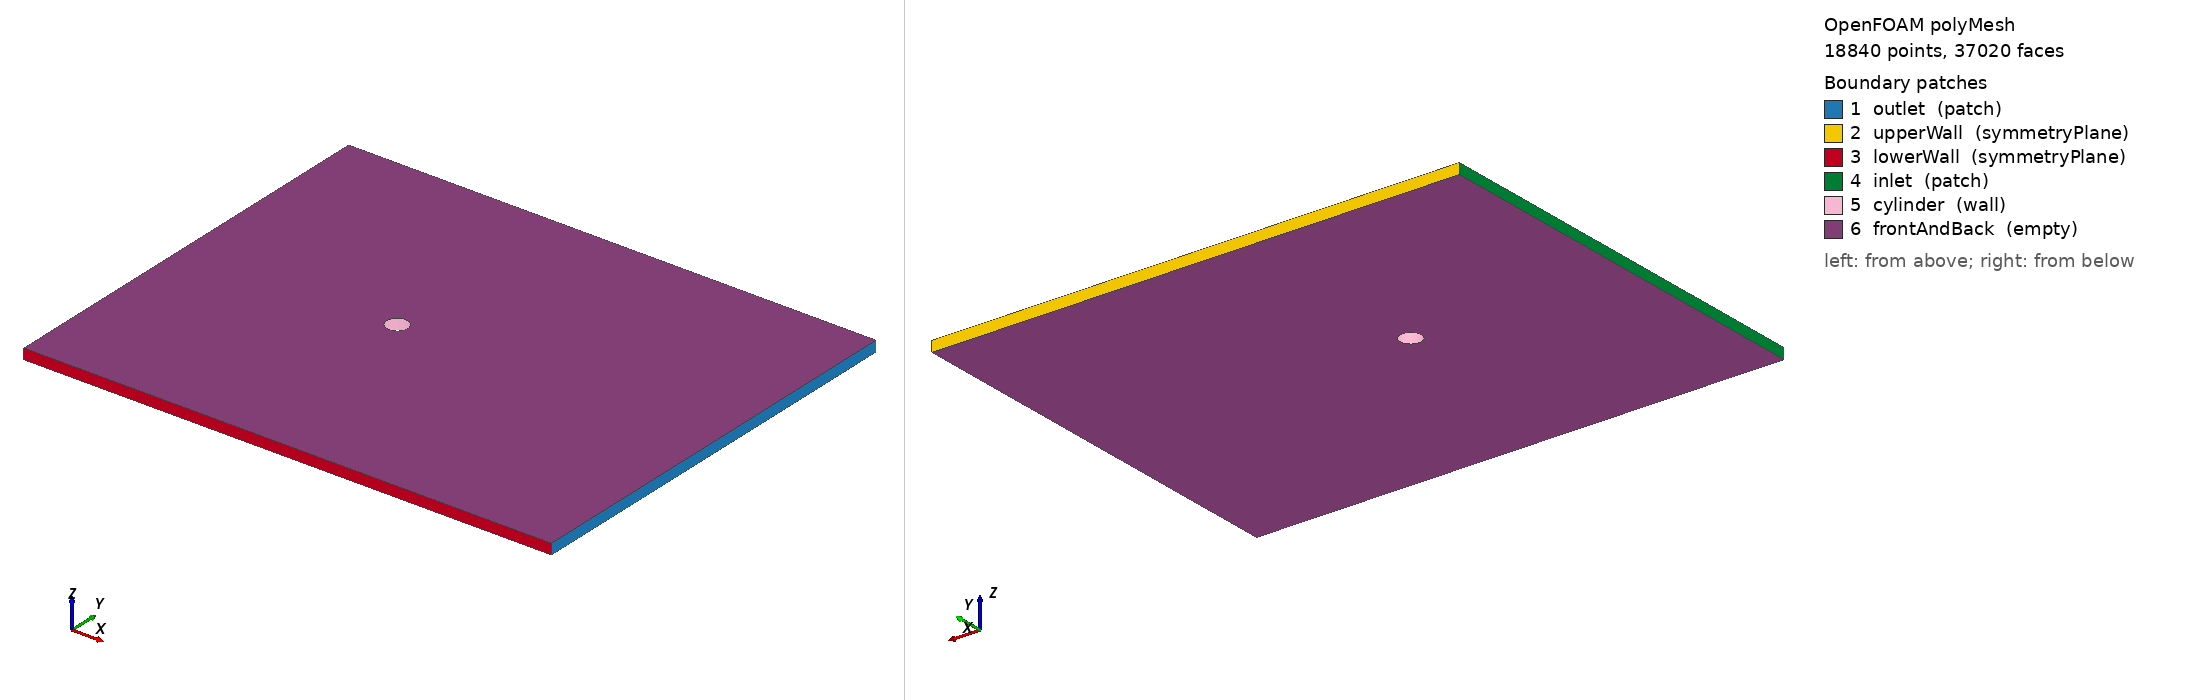

OpenFOAM case: the committed polyMesh, 18840 points, 37020 faces. Boundary patches (legend numbers): 1 outlet (patch), 2 upperWall (symmetryPlane), 3 lowerWall (symmetryPlane), 4 inlet (patch), 5 cylinder (wall), 6 frontAndBack (empty). Left view from above one corner, right view from below the opposite corner. Boundary conditions: 2 field file(s) under 0/; 6 of 6 drawn patches have an entry in a shipped field file.

=== constant/polyMesh/boundary ===
/*--------------------------------*- C++ -*----------------------------------*\
| =========                 |                                                 |
| \\      /  F ield         | OpenFOAM: The Open Source CFD Toolbox           |
|  \\    /   O peration     | Version:                                        |
|   \\  /    A nd           | Website:  www.openfoam.com                      |
|    \\/     M anipulation  |                                                 |
\*---------------------------------------------------------------------------*/
FoamFile
{
    version     2.0;
    format      ascii;
    class       polyBoundaryMesh;
    location    "constant/polyMesh";
    object      boundary;
}
// * * * * * * * * * * * * * * * * * * * * * * * * * * * * * * * * * * * * * //

6
(
    outlet
    {
        type            patch;
        nFaces          80;
        startFace       18180;
    }
    upperWall
    {
        type            symmetryPlane;
        inGroups        1(symmetryPlane);
        nFaces          100;
        startFace       18260;
    }
    lowerWall
    {
        type            symmetryPlane;
        inGroups        1(symmetryPlane);
        nFaces          100;
        startFace       18360;
    }
    inlet
    {
        type            patch;
        nFaces          80;
        startFace       18460;
    }
    cylinder
    {
        type            wall;
        inGroups        1(wall);
        nFaces          80;
        startFace       18540;
    }
    frontAndBack
    {
        type            empty;
        inGroups        1(empty);
        nFaces          18400;
        startFace       18620;
    }
)

// ************************************************************************* //


=== system/controlDict ===
/*--------------------------------*- C++ -*----------------------------------*\
| =========                 |                                                 |
| \\      /  F ield         | OpenFOAM: The Open Source CFD Toolbox           |
|  \\    /   O peration     | Version:  2.1.0                                 |
|   \\  /    A nd           | Web:      www.OpenFOAM.org                      |
|    \\/     M anipulation  |                                                 |
\*---------------------------------------------------------------------------*/
FoamFile
{
    version     2.0;
    format      ascii;
    class       dictionary;
    location    "system";
    object      controlDict;
}
// * * * * * * * * * * * * * * * * * * * * * * * * * * * * * * * * * * * * * //

application     icoFoam;

startFrom       latestTime;

startTime       0;

stopAt          endTime;

endTime         200;

deltaT          0.05;

writeControl    timeStep;

writeInterval   50;

purgeWrite      0;

writeFormat     ascii;

writePrecision  6;

writeCompression off;

timeFormat      general;

timePrecision   6;

runTimeModifiable true;

functions
{
#includeFunc forceCoeffsIncompressible
};

// ************************************************************************* //


=== 0/U ===
/*--------------------------------*- C++ -*----------------------------------*\
| =========                 |                                                 |
| \\      /  F ield         | OpenFOAM: The Open Source CFD Toolbox           |
|  \\    /   O peration     | Version:  v2512                                 |
|   \\  /    A nd           | Website:  www.openfoam.com                      |
|    \\/     M anipulation  |                                                 |
\*---------------------------------------------------------------------------*/
FoamFile
{
    version     2.0;
    format      ascii;
    class       volVectorField;
    object      U;
}
// * * * * * * * * * * * * * * * * * * * * * * * * * * * * * * * * * * * * * //

dimensions      [0 1 -1 0 0 0 0];

internalField   uniform (0 0 0);

boundaryField
{
    outlet
    {
        type            zeroGradient;
    }

    upperWall
    {
        type            symmetryPlane;
    }
    
    lowerWall
    {
        type            symmetryPlane;
    }
    
    inlet
    {
        type            fixedValue;
        value		uniform (1 0 0);
    }
    
    cylinder
    {
        type            fixedValue;
        value		uniform (0 0 0);
    }

    frontAndBack
    {
        type            empty;
    }
}


// ************************************************************************* //


=== 0/p ===
/*--------------------------------*- C++ -*----------------------------------*\
| =========                 |                                                 |
| \\      /  F ield         | OpenFOAM: The Open Source CFD Toolbox           |
|  \\    /   O peration     | Version:  v2512                                 |
|   \\  /    A nd           | Website:  www.openfoam.com                      |
|    \\/     M anipulation  |                                                 |
\*---------------------------------------------------------------------------*/
FoamFile
{
    version     2.0;
    format      ascii;
    class       volScalarField;
    object      p;
}
// * * * * * * * * * * * * * * * * * * * * * * * * * * * * * * * * * * * * * //

dimensions      [0 2 -2 0 0 0 0];

internalField   uniform 0;

boundaryField
{
    outlet
    {
        type            fixedValue;
        value		uniform 0;
    }

    upperWall
    {
        type            symmetryPlane;
    }
    
    lowerWall
    {
        type            symmetryPlane;
    }
    
    inlet
    {
        type            zeroGradient;
    }
    
    cylinder
    {
        type            zeroGradient;
    }

    frontAndBack
    {
        type            empty;
    }
}


// ************************************************************************* //


Also in the case, not shown: constant/polyMesh/faces (numeric list); constant/polyMesh/neighbour (numeric list); constant/polyMesh/owner (numeric list); constant/polyMesh/points (numeric list).
